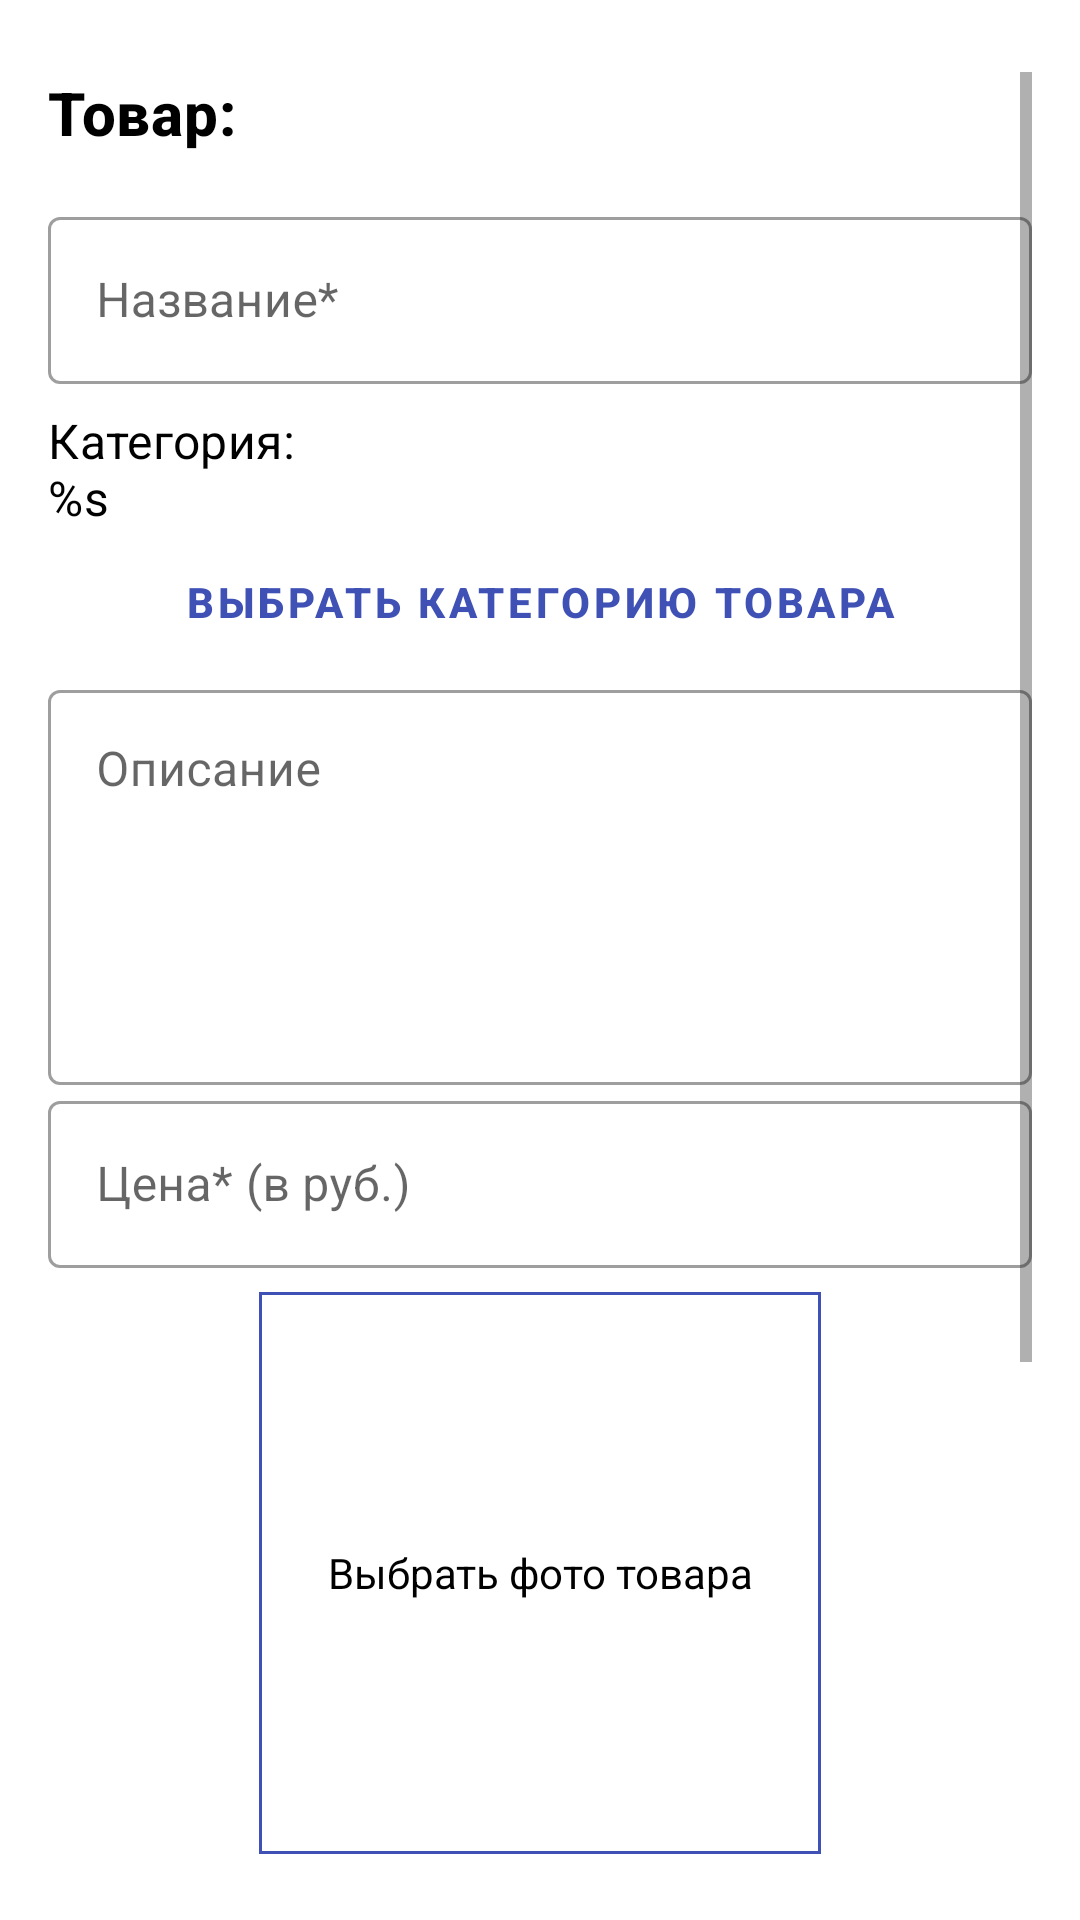

Here is an Android app screen rendered from its layout file. Give the layout XML and the strings, colors and styles it references.
<!-- AndroidManifest.xml: application theme Theme.example -->
<!-- res/layout/activity_add_product.xml -->
<?xml version="1.0" encoding="utf-8"?>
<LinearLayout xmlns:android="http://schemas.android.com/apk/res/android"
    android:layout_width="match_parent"
    android:layout_height="match_parent"
    xmlns:app="http://schemas.android.com/apk/res-auto"
    android:orientation="vertical"
    android:gravity="center_horizontal"
    android:padding="@dimen/item_margin"
    android:background="@color/white">

    <ImageButton
        android:id="@+id/button_close"
        android:layout_width="wrap_content"
        android:layout_height="wrap_content"
        android:layout_gravity="start"
        android:src = "@drawable/icons8_close_24"
        android:contentDescription="@string/action_back"
        android:background="@color/white" />

    <ProgressBar
        android:id="@+id/login_progress"
        style="?android:attr/progressBarStyleLarge"
        android:layout_width="wrap_content"
        android:layout_height="wrap_content"
        android:layout_marginBottom="8dp"
        android:visibility="gone" />

    <ScrollView
        android:layout_width="match_parent"
        android:layout_height="match_parent"
        android:layout_marginTop="@dimen/short_place">

        <LinearLayout
            android:id="@+id/add_form"
            android:layout_width="match_parent"
            android:layout_height="wrap_content"
            android:orientation="vertical">

            <TextView
                android:layout_width="match_parent"
                android:layout_height="wrap_content"
                android:text="@string/product"
                android:textStyle="bold"
                android:layout_gravity="start"
                android:textColor="@color/colorAccent"
                android:textAppearance="@style/TextAppearance.MaterialComponents.Headline6"/>

            <android.support.design.widget.TextInputLayout
                android:layout_width="match_parent"
                android:layout_height="wrap_content"
                android:layout_marginTop="@dimen/item_margin"
                style="@style/Widget.MaterialComponents.TextInputLayout.OutlinedBox">

                <EditText
                    android:id="@+id/title"
                    android:layout_width="match_parent"
                    android:layout_height="wrap_content"
                    android:hint="@string/title"
                    android:inputType="text|textAutoCorrect"
                    android:maxLines="1"
                    android:singleLine="true" />

            </android.support.design.widget.TextInputLayout>

            <TextView
                android:id="@+id/category"
                android:layout_width="match_parent"
                android:layout_height="wrap_content"
                android:layout_marginTop="@dimen/short_place"
                android:text="@string/category"
                android:textAppearance="@style/TextAppearance.MaterialComponents.Subtitle1"
                android:textColor="@color/colorAccent"/>

            <android.support.design.button.MaterialButton
                android:id="@+id/button_category"
                style="?android:attr/buttonBarButtonStyle"
                android:layout_width="match_parent"
                android:layout_height="wrap_content"
                android:layout_gravity="center_horizontal"
                android:text="@string/action_category"
                android:textStyle="bold"/>

            <android.support.design.widget.TextInputLayout
                android:layout_width="match_parent"
                android:layout_height="wrap_content"
                style="@style/Widget.MaterialComponents.TextInputLayout.OutlinedBox">

                <EditText
                    android:id="@+id/description"
                    android:layout_width="match_parent"
                    android:layout_height="wrap_content"
                    android:hint="@string/description"
                    android:inputType="text|textMultiLine|textCapSentences|textAutoCorrect"
                    android:lines="5"
                    android:gravity="top" />

            </android.support.design.widget.TextInputLayout>

            <android.support.design.widget.TextInputLayout
                android:layout_width="match_parent"
                android:layout_height="wrap_content"
                style="@style/Widget.MaterialComponents.TextInputLayout.OutlinedBox">
                <EditText
                    android:id="@+id/price"
                    android:layout_width="match_parent"
                    android:layout_height="wrap_content"
                    android:hint="@string/price"
                    android:inputType="number"
                    android:maxLines="1"
                    android:singleLine="true" />
            </android.support.design.widget.TextInputLayout>

            <android.support.constraint.ConstraintLayout
                android:layout_width="match_parent"
                android:layout_height="wrap_content"
                android:layout_margin="@dimen/short_place">
                <android.support.constraint.Guideline
                    android:id="@+id/left"
                    android:layout_width="wrap_content"
                    android:layout_height="wrap_content"
                    android:orientation="vertical"
                    app:layout_constraintGuide_percent="0.20" />
                <ImageView
                    android:id="@+id/photo"
                    android:layout_width="0dp"
                    android:layout_height="0dp"
                    android:contentDescription="@string/action_photo"
                    app:layout_constraintLeft_toLeftOf="@id/left"
                    app:layout_constraintRight_toRightOf="@id/right"
                    app:layout_constraintDimensionRatio="1:1"/>

                <TextView
                    android:id="@+id/photo_text"
                    android:layout_width="0dp"
                    android:layout_height="0dp"
                    android:gravity="center"
                    android:text="@string/action_photo"
                    android:textColor="@color/colorAccent"
                    android:background="@drawable/border"
                    app:layout_constraintLeft_toLeftOf="@id/photo"
                    app:layout_constraintRight_toRightOf="@id/photo"
                    app:layout_constraintTop_toTopOf="@id/photo"
                    app:layout_constraintBottom_toBottomOf="@id/photo"/>

                <android.support.constraint.Guideline
                    android:id="@+id/right"
                    android:layout_width="wrap_content"
                    android:layout_height="wrap_content"
                    android:orientation="vertical"
                    app:layout_constraintGuide_percent="0.80" />
            </android.support.constraint.ConstraintLayout>

            <TextView
                android:layout_width="match_parent"
                android:layout_height="wrap_content"
                android:text="@string/contacts"
                android:textStyle="bold"
                android:layout_gravity="start"
                android:textColor="@color/colorAccent"
                android:textAppearance="@style/TextAppearance.MaterialComponents.Headline6"/>

            <android.support.design.widget.TextInputLayout
                android:layout_width="match_parent"
                android:layout_height="wrap_content"
                style="@style/Widget.MaterialComponents.TextInputLayout.OutlinedBox">
                <EditText
                    android:id="@+id/mobile"
                    android:layout_width="match_parent"
                    android:layout_height="wrap_content"
                    android:hint="@string/mobile"
                    android:inputType="phone"
                    android:maxLines="1"
                    android:singleLine="true" />
            </android.support.design.widget.TextInputLayout>

            <android.support.design.widget.TextInputLayout
                android:layout_width="match_parent"
                android:layout_height="wrap_content"
                style="@style/Widget.MaterialComponents.TextInputLayout.OutlinedBox">

                <EditText
                    android:id="@+id/location"
                    android:layout_width="match_parent"
                    android:layout_height="wrap_content"
                    android:hint="@string/location"
                    android:inputType="text|textMultiLine|textCapSentences|textAutoCorrect"
                    android:lines="3"
                    android:gravity="top" />

            </android.support.design.widget.TextInputLayout>

            <Button
                android:id="@+id/action_button"
                style="?android:attr/buttonBarButtonStyle"
                android:layout_width="match_parent"
                android:layout_height="wrap_content"
                android:layout_gravity="center_horizontal"
                android:text="@string/action_add"
                android:textStyle="bold"/>

        </LinearLayout>
    </ScrollView>

</LinearLayout>
<!-- resources referenced by this layout -->
<resources>
  <color name="colorAccent">@color/black</color>
  <color name="white">#ffffff</color>
  <dimen name="item_margin">16dp</dimen>
  <dimen name="short_place">8dp</dimen>
  <!-- drawable border (drawable) -->
  <?xml version="1.0" encoding="utf-8"?>
  <shape xmlns:android="http://schemas.android.com/apk/res/android">
      <solid android:color="@color/transparent" />
      <stroke android:width="1dp" android:color="@color/colorPrimary" />
      <padding
          android:left="1dp"
          android:top="1dp"
          android:right="1dp"
          android:bottom="1dp"/>
  </shape>
  <string name="action_add">Добавить объявление</string>
  <string name="action_back">Назад</string>
  <string name="action_category">Выбрать категорию товара</string>
  <string name="action_photo">Выбрать фото товара</string>
  <string name="category">Категория:\n%s</string>
  <string name="contacts">Ваши контакты:</string>
  <string name="description">Описание</string>
  <string name="location">Адрес</string>
  <string name="mobile">Телефон*</string>
  <string name="price">Цена* (в руб.)</string>
  <string name="product">Товар:</string>
  <string name="title">Название*</string>
  <style name="Theme.example" parent="Theme.MaterialComponents.Light.NoActionBar">
  
          <item name="android:statusBarColor" tools:targetApi="m">@color/colorControlActivated</item>
          <item name="android:windowLightStatusBar" tools:targetApi="m">false</item>
          <item name="android:windowTranslucentStatus" tools:targetApi="KITKAT">true</item>
  
          <item name="colorPrimary">@color/colorPrimary</item>
          <item name="colorPrimaryDark">@color/colorPrimaryDark</item>
          <item name="colorAccent">@color/colorAccent</item>
  
          <item name="android:textColor">@color/colorPrimary</item>
  
          <item name="android:windowContentOverlay">@null</item>
          <item name="windowActionBar">false</item>
          <item name="windowNoTitle">true</item>
  
      </style>
  <color name="black">#000</color>
  <color name="transparent">#00000000</color>
  <color name="colorPrimary">#3F51B5</color>
  <color name="colorControlActivated">@color/colorPrimaryDark</color>
  <color name="colorPrimaryDark">#303F9F</color>
</resources>
